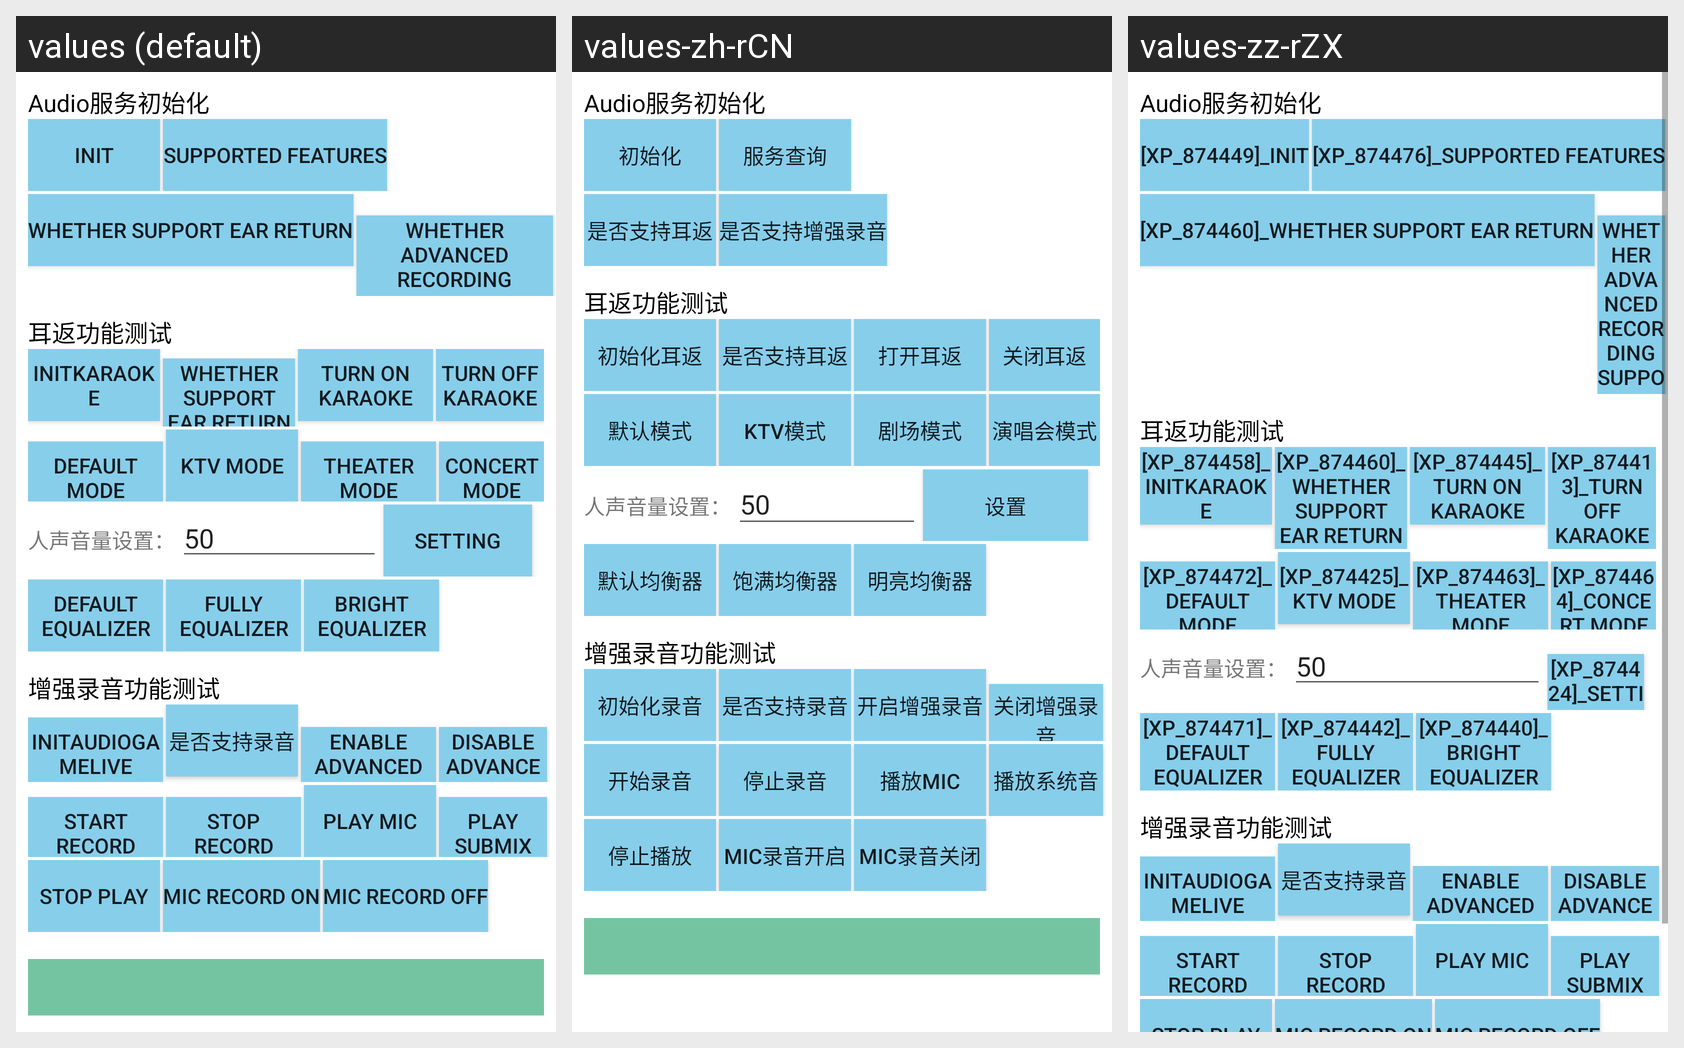

Here is an Android app screen in its default locale and in the app's own translations. Write out the translated-string differences for the strings that appear on this screen.
Android screen res/layout/layout_main.xml rendered under 3 locales, left to right: values (default), values-zh-rCN, values-zz-rZX. Device: Nexus 5 (rendered at 1080×1920; each locale shown at half size, 540×960, under a caption strip naming it); theme Theme.AudioKitDemo.
Strings drawn on this screen, with the default value and each locale's value (text and hints the layout hard-codes, and strings that could not be matched under every locale, appear in the picture but are not listed):

init
  values: init
  values-zh-rCN: 初始化
  values-zz-rZX: [XP_874449]_init

getFeatures
  values: Supported Features
  values-zh-rCN: 服务查询
  values-zz-rZX: [XP_874476]_Supported Features

isKaraokeSupport
  values: whether support ear return
  values-zh-rCN: 是否支持耳返
  values-zz-rZX: [XP_874460]_whether support ear return

isAdvancedRecordSupport
  values: Whether advanced recording support
  values-zh-rCN: 是否支持增强录音
  values-zz-rZX: Whether advanced recording support  [not translated; the default value is used]

initKaraoke
  values: initKaraoke
  values-zh-rCN: 初始化耳返
  values-zz-rZX: [XP_874458]_initKaraoke

enableKaraoke
  values: Turn On KARAOKE
  values-zh-rCN: 打开耳返
  values-zz-rZX: [XP_874445]_Turn On KARAOKE

closeKaraoke
  values: Turn Off KARAOKE
  values-zh-rCN: 关闭耳返
  values-zz-rZX: [XP_874413]_Turn Off KARAOKE

defaultReverberation
  values: Default mode
  values-zh-rCN: 默认模式
  values-zz-rZX: [XP_874472]_Default mode

ktvReverberation
  values: KTV mode
  values-zh-rCN: KTV模式
  values-zz-rZX: [XP_874425]_KTV mode

theaterReverberation
  values: Theater mode
  values-zh-rCN: 剧场模式
  values-zz-rZX: [XP_874463]_Theater mode

concertReverberation
  values: Concert mode
  values-zh-rCN: 演唱会模式
  values-zz-rZX: [XP_874464]_Concert mode

setting
  values: Setting
  values-zh-rCN: 设置
  values-zz-rZX: [XP_874424]_Setting

defaultEqualizerMode
  values: Default equalizer
  values-zh-rCN: 默认均衡器
  values-zz-rZX: [XP_874471]_Default equalizer

fullEqualizerMode
  values: Fully equalizer
  values-zh-rCN: 饱满均衡器
  values-zz-rZX: [XP_874442]_Fully equalizer

brightEqualizerMode
  values: Bright equalizer
  values-zh-rCN: 明亮均衡器
  values-zz-rZX: [XP_874440]_Bright equalizer

initAudioGameLive
  values: initAudioGameLive
  values-zh-rCN: 初始化录音
  values-zz-rZX: initAudioGameLive  [not translated; the default value is used]

audioGameLiverequestVoice
  values: enable advanced record
  values-zh-rCN: 开启增强录音
  values-zz-rZX: enable advanced record  [not translated; the default value is used]

audioGameLiveVoiceRecording
  values: disable advanced record
  values-zh-rCN: 关闭增强录音
  values-zz-rZX: disable advanced record  [not translated; the default value is used]

rec_start
  values: start record
  values-zh-rCN: 开始录音
  values-zz-rZX: start record  [not translated; the default value is used]

rec_stop
  values: stop record
  values-zh-rCN: 停止录音
  values-zz-rZX: stop record  [not translated; the default value is used]

play_start_mic
  values: play mic
  values-zh-rCN: 播放mic
  values-zz-rZX: play mic  [not translated; the default value is used]

play_start_submix
  values: play submix
  values-zh-rCN: 播放系统音
  values-zz-rZX: play submix  [not translated; the default value is used]
